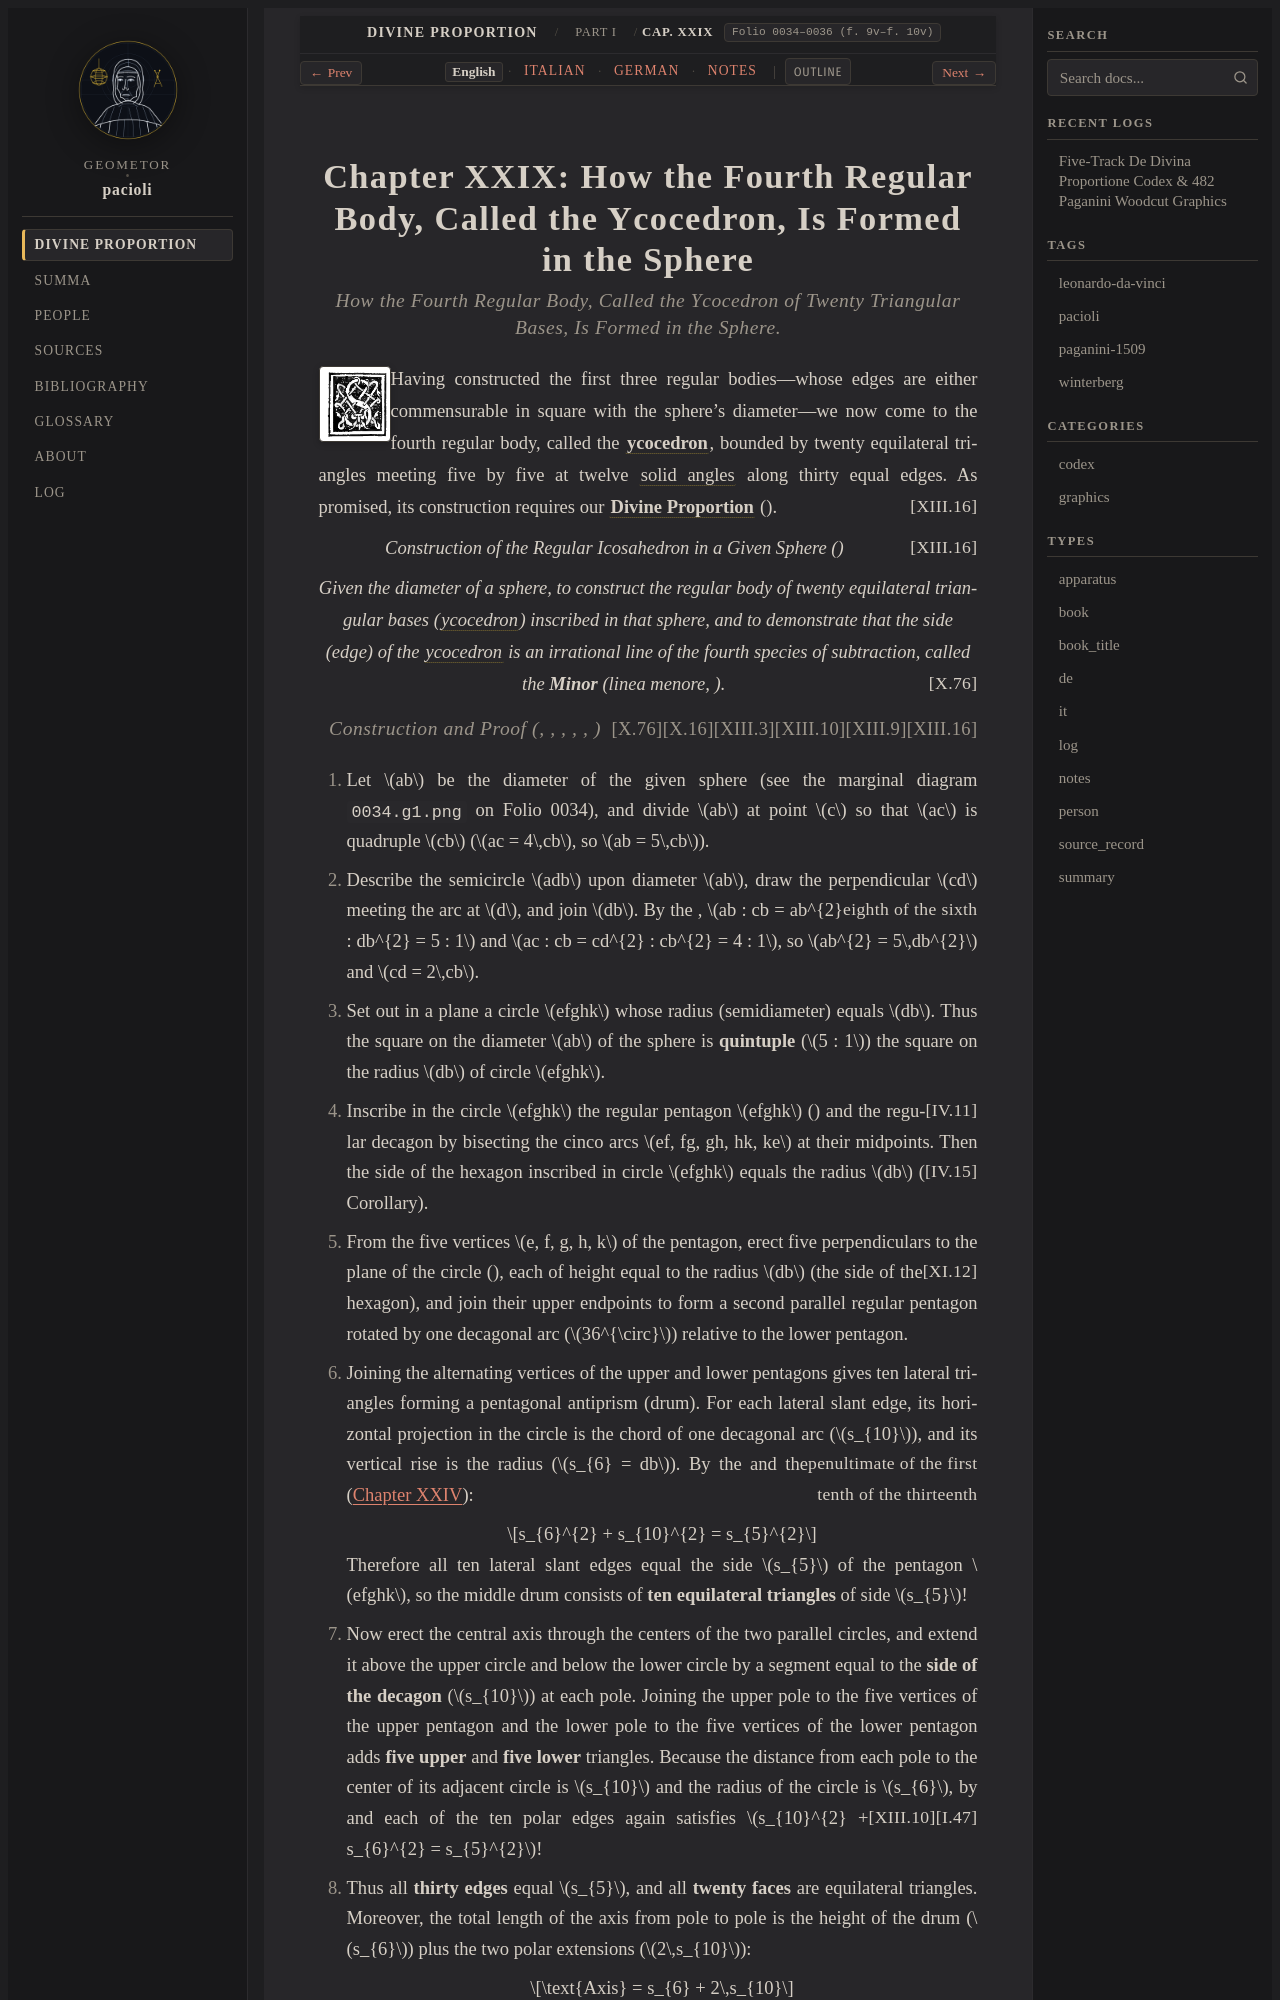

repository: geometor/pacioli · page: de_divina_proportione/compendio/cap_29/index.html · generator: sphinx

:tracks: English: index | Italian: it | German: de | Notes: notes
:layout: book
:canonical_id: Cap. XXIX
:folio: 0034–0036 (f. 9v–f. 10v)

.. _compendio-cap_29:
.. _compendio-cap_29-en:

Chapter XXIX: How the Fourth Regular Body, Called the Ycocedron, Is Formed in the Sphere
========================================================================================

.. rubric:: How the Fourth Regular Body, Called the Ycocedron of Twenty Triangular Bases, Is Formed in the Sphere.

.. folio:: 0034–0036 (f. 9v–f. 10v)
   :initial: 0034.c1.png

Having constructed the first three regular bodies—whose edges are either commensurable in square with the sphere's diameter—we now come to the fourth regular body, called the :term:`**ycocedron** <icosahedron>`, bounded by twenty equilateral triangles meeting five by five at twelve :term:`solid angles <angulo-solido>` along thirty equal edges. As promised, its construction requires our :term:`**Divine Proportion** <divina-proportione>` (:just:`XIII.16`).

.. enunciation:: Construction of the Regular Icosahedron in a Given Sphere (:just:`XIII.16`)

   Given the diameter of a sphere, to construct the regular body of twenty equilateral triangular bases (:term:`*ycocedron* <icosahedron>`) inscribed in that sphere, and to demonstrate that the side (edge) of the :term:`ycocedron <icosahedron>` is an irrational line of the fourth species of subtraction, called the **Minor** (*linea menore*, :just:`X.76`).

.. rubric:: Construction and Proof (:just:`XIII.16`, :just:`XIII.9`, :just:`XIII.10`, :just:`XIII.3`, :just:`X.16`, :just:`X.76`)

.. assertion::
